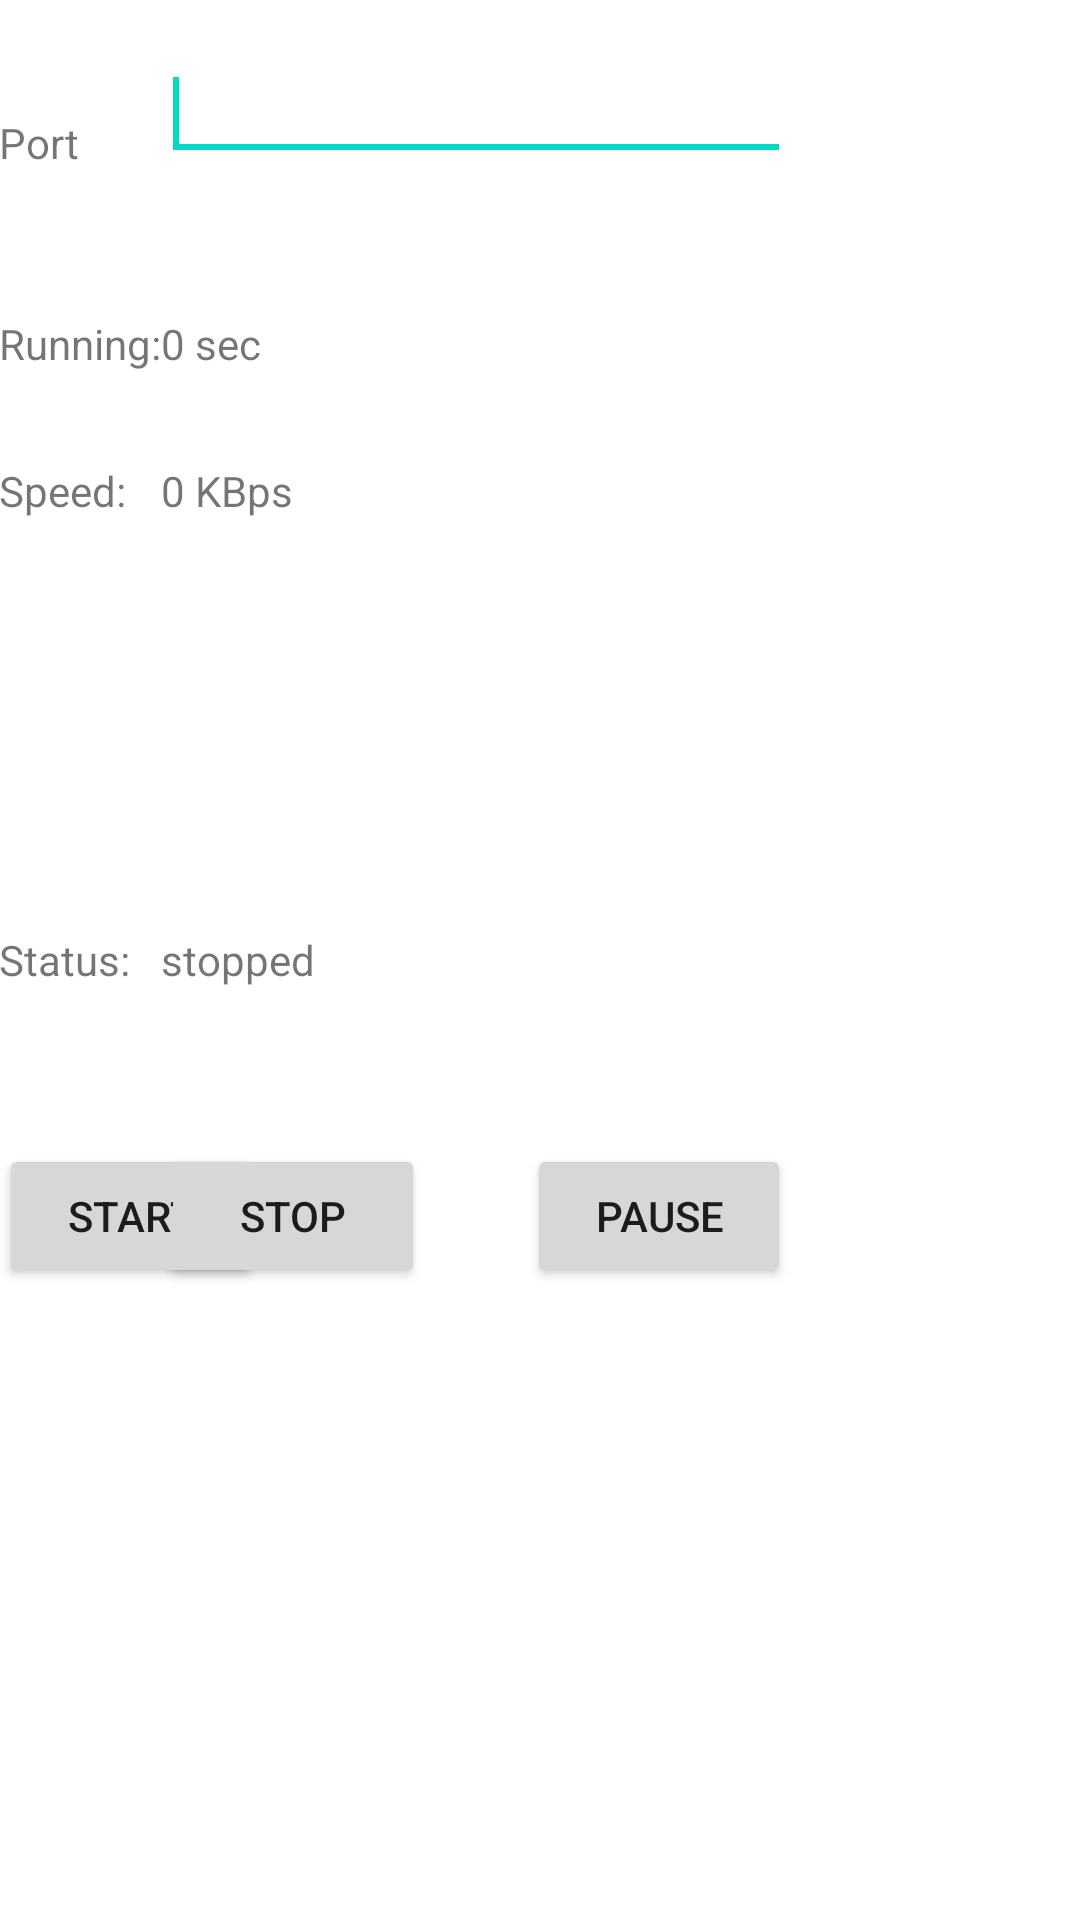

Write the Android layout XML for this screen, with the resource values it uses.
<!-- AndroidManifest.xml: application theme AppTheme -->
<!-- res/layout/activity_main.xml -->
<RelativeLayout xmlns:android="http://schemas.android.com/apk/res/android"
    xmlns:tools="http://schemas.android.com/tools"
    android:layout_width="match_parent"
    android:layout_height="match_parent"
    android:paddingBottom="@dimen/activity_vertical_margin"
    android:paddingLeft="@dimen/activity_horizontal_margin"
    android:paddingRight="@dimen/activity_horizontal_margin"
    android:paddingTop="@dimen/activity_vertical_margin"
    tools:context="com.example.wifilistenner.MainActivity" >

    <TextView
        android:id="@+id/textView1"
        android:layout_width="wrap_content"
        android:layout_height="wrap_content"
        android:layout_alignParentLeft="true"
        android:layout_alignParentTop="true"
        android:layout_marginTop="38dp"
        android:text="Port" />

    <TextView
        android:id="@+id/textView2"
        android:layout_width="wrap_content"
        android:layout_height="wrap_content"
        android:layout_alignLeft="@+id/textView1"
        android:layout_below="@+id/button1"
        android:layout_marginTop="105dp"
        android:text="Running:" />

    <EditText
        android:id="@+id/portInput"
        android:layout_width="wrap_content"
        android:layout_height="wrap_content"
        android:layout_alignBottom="@+id/textView1"
        android:layout_toRightOf="@+id/textView2"
        android:ems="10" 
        android:inputType="number">

        <requestFocus />
    </EditText>

    <TextView
        android:id="@+id/textView3"
        android:layout_width="wrap_content"
        android:layout_height="wrap_content"
        android:layout_alignBaseline="@+id/textView2"
        android:layout_alignBottom="@+id/textView2"
        android:layout_alignLeft="@+id/stopButton"
        android:text="0 sec" />

    <TextView
        android:id="@+id/traffic"
        android:layout_width="wrap_content"
        android:layout_height="wrap_content"
        android:layout_alignBottom="@+id/textView4"
        android:layout_alignLeft="@+id/textView3"
        android:text="0 KBps" />

    <TextView
        android:id="@+id/textView5"
        android:layout_width="wrap_content"
        android:layout_height="wrap_content"
        android:layout_alignParentLeft="true"
        android:layout_centerVertical="true"
        android:text="Status:" />

    <TextView
        android:id="@+id/textView4"
        android:layout_width="wrap_content"
        android:layout_height="wrap_content"
        android:layout_alignLeft="@+id/textView2"
        android:layout_below="@+id/textView2"
        android:layout_marginTop="30dp"
        android:text="Speed:" />

    <TextView
        android:id="@+id/state"
        android:layout_width="wrap_content"
        android:layout_height="wrap_content"
        android:layout_alignBaseline="@+id/textView5"
        android:layout_alignBottom="@+id/textView5"
        android:layout_alignLeft="@+id/stopButton"
        android:text="stopped" />

    <Button
        android:id="@+id/startButton"
        android:layout_width="wrap_content"
        android:layout_height="wrap_content"
        android:layout_alignBaseline="@+id/stopButton"
        android:layout_alignBottom="@+id/stopButton"
        android:layout_alignLeft="@+id/textView5"
        android:text="Start" />

    <Button
        android:id="@+id/pauseButton"
        android:layout_width="wrap_content"
        android:layout_height="wrap_content"
        android:layout_alignBaseline="@+id/stopButton"
        android:layout_alignBottom="@+id/stopButton"
        android:layout_alignRight="@+id/portInput"
        android:text="Pause" />

    <Button
        android:id="@+id/stopButton"
        android:layout_width="wrap_content"
        android:layout_height="wrap_content"
        android:layout_below="@+id/state"
        android:layout_marginRight="34dp"
        android:layout_marginTop="52dp"
        android:layout_toLeftOf="@+id/pauseButton"
        android:text="Stop" />

</RelativeLayout>
<!-- resources referenced by this layout -->
<resources>

</resources>
